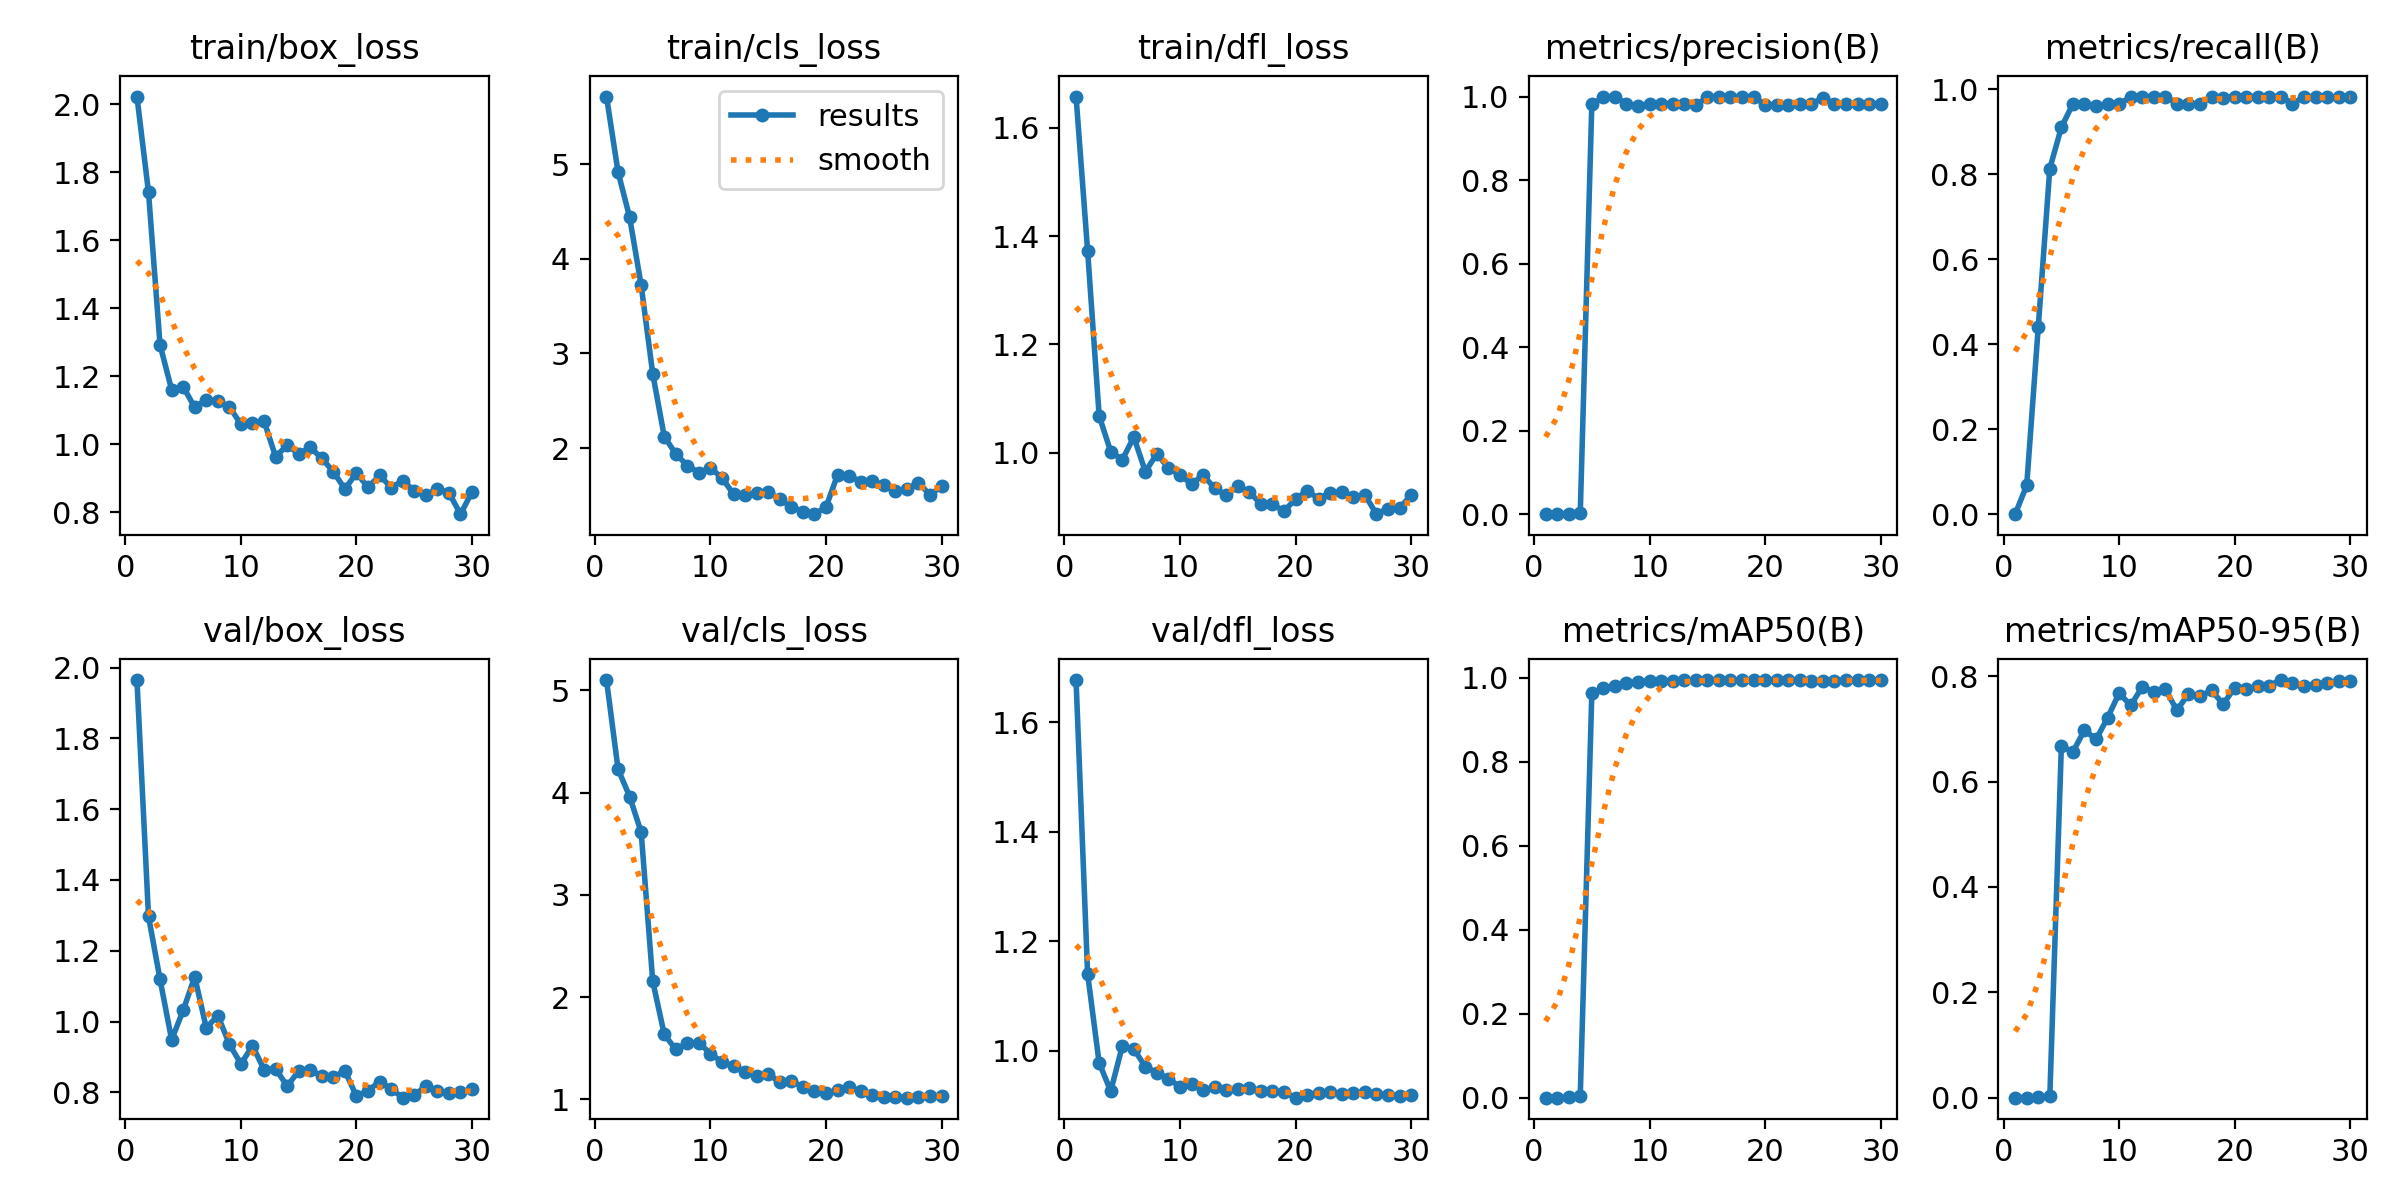

Data behind this chart, as committed beside it:
epoch, time, train/box_loss, train/cls_loss, train/dfl_loss, metrics/precision(B), metrics/recall(B), metrics/mAP50(B), metrics/mAP50-95(B), val/box_loss, val/cls_loss, val/dfl_loss, lr/pg0, lr/pg1, lr/pg2, lr/pg3, lr/pg4, lr/pg5, lr/pg6, lr/pg7
1, 5.247, 2.022, 5.717, 1.658, 0, 0, 0, 0, 1.965, 5.1, 1.677, 0.00096, 0.00032, 0.00096, 0.00032, 0.00096, 0.00032, 0.00096, 0.00032
2, 9.904, 1.741, 4.918, 1.373, 0.00023, 0.0678, 0.00013, 9e-05, 1.297, 4.23, 1.14, 0.001915, 0.0006382, 0.001915, 0.0006382, 0.001915, 0.0006382, 0.001915, 0.0006382
3, 15.13, 1.291, 4.441, 1.068, 0.00147, 0.4407, 0.00135, 0.00062, 1.119, 3.961, 0.9777, 0.002802, 0.000934, 0.002802, 0.000934, 0.002802, 0.000934, 0.002802, 0.000934
4, 19.69, 1.16, 3.721, 1.002, 0.00271, 0.8136, 0.00442, 0.00241, 0.9488, 3.612, 0.9261, 0.003622, 0.001207, 0.003622, 0.001207, 0.003622, 0.001207, 0.003622, 0.001207
5, 24.95, 1.169, 2.787, 0.9867, 0.9817, 0.9105, 0.9623, 0.6673, 1.032, 2.157, 1.008, 0.004375, 0.001458, 0.004375, 0.001458, 0.004375, 0.001458, 0.004375, 0.001458
6, 29.45, 1.108, 2.121, 1.029, 0.9978, 0.9661, 0.9751, 0.6562, 1.127, 1.635, 1.003, 0.00501, 0.00167, 0.00501, 0.00167, 0.00501, 0.00167, 0.00501, 0.00167
7, 34.37, 1.131, 1.938, 0.9647, 1, 0.9645, 0.9792, 0.6979, 0.982, 1.489, 0.9704, 0.004812, 0.001604, 0.004812, 0.001604, 0.004812, 0.001604, 0.004812, 0.001604
8, 39.6, 1.126, 1.814, 0.998, 0.9827, 0.9598, 0.9876, 0.68, 1.017, 1.55, 0.9597, 0.004614, 0.001538, 0.004614, 0.001538, 0.004614, 0.001538, 0.004614, 0.001538
9, 45.06, 1.109, 1.74, 0.9712, 0.9782, 0.9661, 0.9898, 0.7209, 0.9362, 1.553, 0.9485, 0.004416, 0.001472, 0.004416, 0.001472, 0.004416, 0.001472, 0.004416, 0.001472
10, 50.24, 1.058, 1.79, 0.9584, 0.981, 0.9661, 0.9912, 0.7679, 0.88, 1.447, 0.9339, 0.004218, 0.001406, 0.004218, 0.001406, 0.004218, 0.001406, 0.004218, 0.001406
11, 55.12, 1.063, 1.683, 0.9419, 0.983, 0.9817, 0.9925, 0.7444, 0.9317, 1.365, 0.9389, 0.00402, 0.00134, 0.00402, 0.00134, 0.00402, 0.00134, 0.00402, 0.00134
12, 59.64, 1.068, 1.512, 0.9583, 0.983, 0.9827, 0.9927, 0.7797, 0.8644, 1.325, 0.9273, 0.003822, 0.001274, 0.003822, 0.001274, 0.003822, 0.001274, 0.003822, 0.001274
13, 64.52, 0.9627, 1.503, 0.9338, 0.9817, 0.983, 0.9936, 0.7703, 0.8664, 1.265, 0.9328, 0.003624, 0.001208, 0.003624, 0.001208, 0.003624, 0.001208, 0.003624, 0.001208
14, 69.41, 0.9963, 1.522, 0.921, 0.9798, 0.983, 0.9936, 0.7749, 0.8179, 1.231, 0.9273, 0.003426, 0.001142, 0.003426, 0.001142, 0.003426, 0.001142, 0.003426, 0.001142
15, 74.34, 0.9714, 1.537, 0.9381, 0.9982, 0.9661, 0.9936, 0.7351, 0.86, 1.25, 0.9291, 0.003228, 0.001076, 0.003228, 0.001076, 0.003228, 0.001076, 0.003228, 0.001076
16, 79.68, 0.9899, 1.456, 0.9271, 0.9983, 0.9661, 0.9933, 0.7667, 0.8626, 1.167, 0.932, 0.00303, 0.00101, 0.00303, 0.00101, 0.00303, 0.00101, 0.00303, 0.00101
17, 84.74, 0.9581, 1.38, 0.9048, 0.9981, 0.9661, 0.9936, 0.7621, 0.8463, 1.178, 0.927, 0.002832, 0.000944, 0.002832, 0.000944, 0.002832, 0.000944, 0.002832, 0.000944
18, 89.85, 0.9182, 1.328, 0.9043, 1, 0.9808, 0.9941, 0.773, 0.8431, 1.122, 0.9262, 0.002634, 0.000878, 0.002634, 0.000878, 0.002634, 0.000878, 0.002634, 0.000878
19, 94.85, 0.8676, 1.3, 0.8917, 1, 0.9805, 0.9942, 0.7469, 0.8609, 1.082, 0.9243, 0.002436, 0.000812, 0.002436, 0.000812, 0.002436, 0.000812, 0.002436, 0.000812
20, 99.31, 0.915, 1.377, 0.9144, 0.9802, 0.983, 0.9939, 0.778, 0.7886, 1.063, 0.9141, 0.002238, 0.000746, 0.002238, 0.000746, 0.002238, 0.000746, 0.002238, 0.000746
21, 108.3, 0.8722, 1.718, 0.9291, 0.9805, 0.983, 0.9937, 0.776, 0.8046, 1.089, 0.9195, 0.00204, 0.00068, 0.00204, 0.00068, 0.00204, 0.00068, 0.00204, 0.00068
22, 112.9, 0.9077, 1.707, 0.9151, 0.9809, 0.983, 0.9936, 0.7805, 0.8305, 1.123, 0.9234, 0.001842, 0.000614, 0.001842, 0.000614, 0.001842, 0.000614, 0.001842, 0.000614
23, 117.7, 0.8721, 1.644, 0.9261, 0.9813, 0.983, 0.9933, 0.7822, 0.8095, 1.081, 0.9238, 0.001644, 0.000548, 0.001644, 0.000548, 0.001644, 0.000548, 0.001644, 0.000548
24, 122.3, 0.8917, 1.655, 0.9266, 0.9817, 0.983, 0.9931, 0.7927, 0.785, 1.039, 0.9213, 0.001446, 0.000482, 0.001446, 0.000482, 0.001446, 0.000482, 0.001446, 0.000482
25, 127.3, 0.8629, 1.607, 0.9186, 0.9973, 0.9661, 0.9926, 0.7868, 0.7927, 1.025, 0.9218, 0.001248, 0.000416, 0.001248, 0.000416, 0.001248, 0.000416, 0.001248, 0.000416
26, 132, 0.8493, 1.544, 0.9219, 0.983, 0.9825, 0.9931, 0.7823, 0.8171, 1.025, 0.9239, 0.00105, 0.00035, 0.00105, 0.00035, 0.00105, 0.00035, 0.00105, 0.00035
27, 137, 0.8677, 1.563, 0.8862, 0.983, 0.9816, 0.9932, 0.7841, 0.8045, 1.017, 0.9212, 0.000852, 0.000284, 0.000852, 0.000284, 0.000852, 0.000284, 0.000852, 0.000284
28, 141.7, 0.8568, 1.635, 0.8966, 0.983, 0.9814, 0.9933, 0.7862, 0.7991, 1.026, 0.9193, 0.000654, 0.000218, 0.000654, 0.000218, 0.000654, 0.000218, 0.000654, 0.000218
29, 146.5, 0.7936, 1.502, 0.8969, 0.983, 0.9815, 0.9936, 0.7901, 0.7999, 1.033, 0.918, 0.000456, 0.000152, 0.000456, 0.000152, 0.000456, 0.000152, 0.000456, 0.000152
30, 151.3, 0.8592, 1.599, 0.9219, 0.983, 0.9815, 0.9935, 0.7904, 0.8087, 1.038, 0.9188, 0.000258, 8.6e-05, 0.000258, 8.6e-05, 0.000258, 8.6e-05, 0.000258, 8.6e-05
